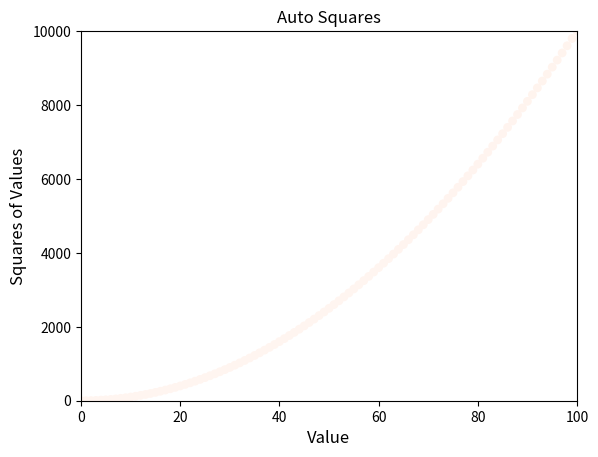

Recreate this plot in Python.
import matplotlib.pyplot as plt
import matplotlib.cm 

x_values = list(range(1001))
y_values = [x**2 for x in x_values]
cmap = matplotlib.cm.get_cmap('Reds')
plt.scatter(x_values, y_values, c=y_values, cmap=cmap, edgecolor="none",s=40)
plt.title("Auto Squares")
plt.xlabel("Value",fontsize=12)
plt.ylabel("Squares of Values", fontsize=12)
#Sets the range for each axis
plt.axis([0,100, 0,10000])

#Shows the graph
plt.show()